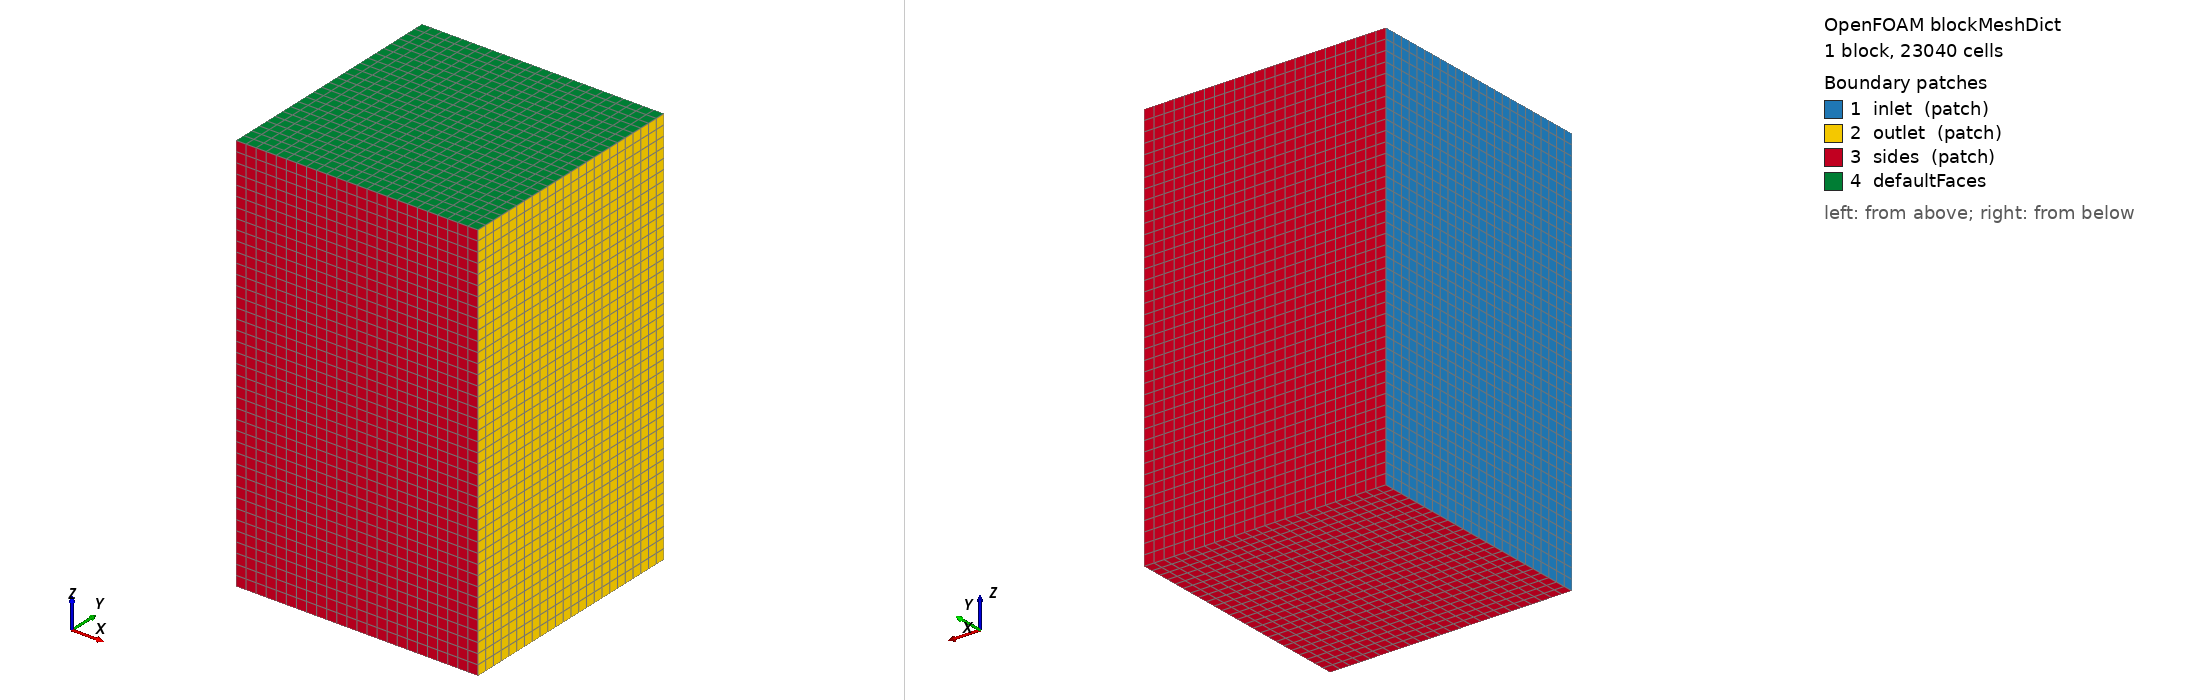

OpenFOAM case: the mesh blockMesh builds from blockMeshDict, 1 block(s), 23040 cells. Boundary patches (legend numbers): 1 inlet (patch), 2 outlet (patch), 3 sides (patch), 4 defaultFaces. Left view from above one corner, right view from below the opposite corner. Boundary conditions: 0 field file(s) under 0/; 0 of 4 drawn patches have an entry in a shipped field file.

=== system/blockMeshDict ===
FoamFile
{
    version 2.0;
    format ascii;
    class dictionary;
    object blockMeshDict;
}
scale 1;
vertices
(
    (-0.30 -0.30 -0.30)
    ( 0.30 -0.30 -0.30)
    ( 0.30  0.30 -0.30)
    (-0.30  0.30 -0.30)
    (-0.30 -0.30  0.70)
    ( 0.30 -0.30  0.70)
    ( 0.30  0.30  0.70)
    (-0.30  0.30  0.70)
);
blocks
(
    hex (0 1 2 3 4 5 6 7) (24 24 40) simpleGrading (1 1 1)
);
edges
(
);
boundary
(
    inlet
    {
        type patch;
        faces
        (
            (0 4 7 3)
        );
    }
    outlet
    {
        type patch;
        faces
        (
            (1 2 6 5)
        );
    }
    sides
    {
        type patch;
        faces
        (
            (0 1 5 4)
            (3 7 6 2)
            (0 3 2 1)
        );
    }
);
mergePatchPairs
(
);


=== system/controlDict ===
FoamFile { version 2.0; format ascii; class dictionary; object controlDict; }
application pimpleFoam;
startFrom startTime; startTime 0; stopAt endTime; endTime 0.008; deltaT 0.0002;
writeControl timeStep; writeInterval 5; purgeWrite 0;
writeFormat ascii; writePrecision 10; writeCompression off;
runTimeModifiable false;
functions
{
  residuals { type residuals; libs ("libutilityFunctionObjects.so"); writeControl timeStep; writeInterval 1; fields (U p k omega); }
  forces { type forces; libs ("libforces.so"); patches ("tank"); rho rhoInf; rhoInf 1; CofR (0 0 0); writeControl timeStep; writeInterval 1; }
}
